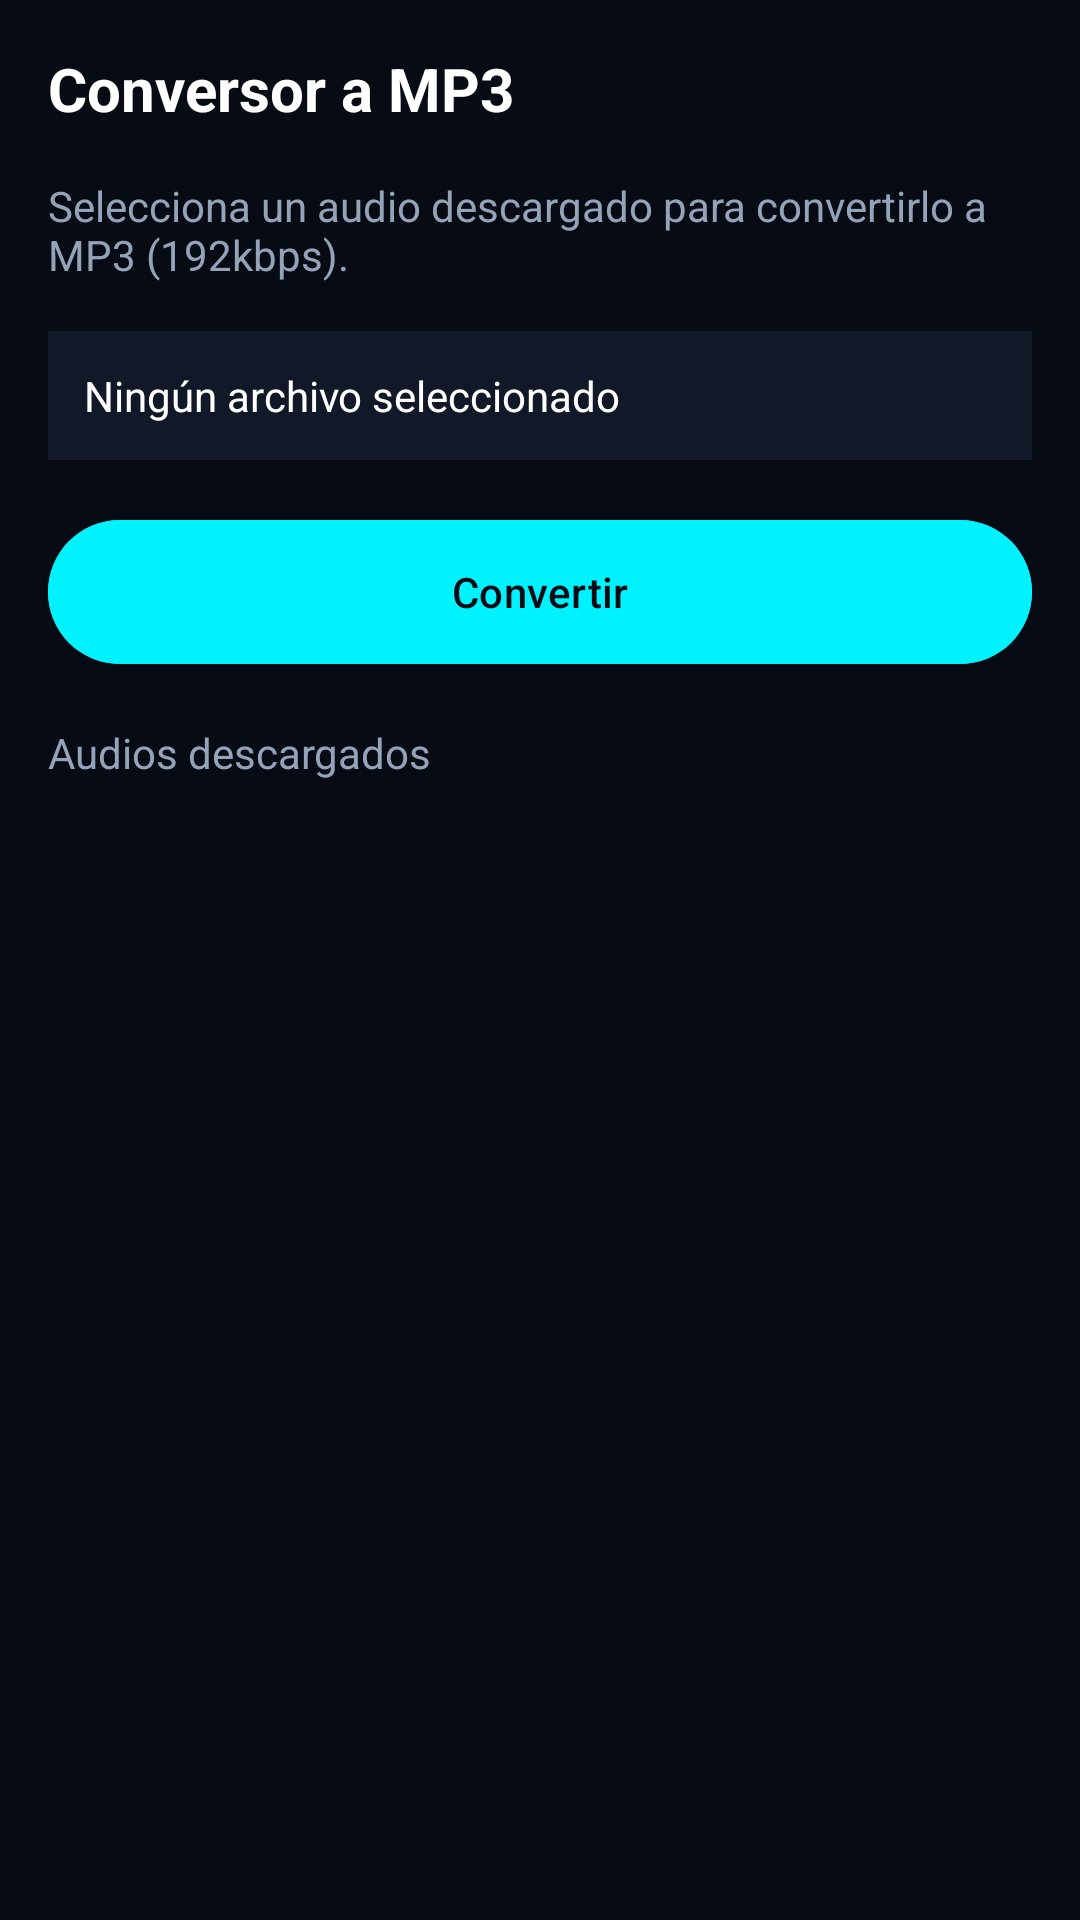

Here is an Android app screen rendered from its layout file. Give the layout XML and the strings, colors and styles it references.
<!-- AndroidManifest.xml: application theme Theme.MUzVidX -->
<!-- res/layout/fragment_converter.xml -->
<LinearLayout xmlns:android="http://schemas.android.com/apk/res/android"
    android:layout_width="match_parent"
    android:layout_height="match_parent"
    android:orientation="vertical"
    android:descendantFocusability="afterDescendants"
    android:background="@color/bg_dark"
    android:padding="16dp">

    <TextView
        android:layout_width="wrap_content"
        android:layout_height="wrap_content"
        android:text="Conversor a MP3"
        android:textSize="20sp"
        android:textColor="@color/text_primary"
        android:textStyle="bold"
        android:layout_marginBottom="16dp" />

    <TextView
        android:layout_width="wrap_content"
        android:layout_height="wrap_content"
        android:text="Selecciona un audio descargado para convertirlo a MP3 (192kbps)."
        android:textColor="@color/text_secondary"
        android:textSize="14sp"
        android:layout_marginBottom="16dp" />

    <TextView
        android:id="@+id/tvSelectedFile"
        android:layout_width="match_parent"
        android:layout_height="wrap_content"
        android:padding="12dp"
        android:background="@color/bg_card"
        android:textColor="@color/text_primary"
        android:textSize="14sp"
        android:text="Ningún archivo seleccionado"
        android:layout_marginBottom="16dp" />

    <com.google.android.material.button.MaterialButton
        android:id="@+id/btnConvert"
        android:layout_width="match_parent"
        android:layout_height="56dp"
        android:text="@string/convert_btn"
        android:backgroundTint="@color/accent"
        android:textColor="@color/bg_dark"
        android:layout_marginBottom="16dp"
        android:focusable="true"
        android:clickable="true"
        android:nextFocusDown="@+id/rvAudioFiles" />

    <ProgressBar
        android:id="@+id/progressConvert"
        android:layout_width="match_parent"
        android:layout_height="wrap_content"
        style="?android:attr/progressBarStyleHorizontal"
        android:visibility="gone"
        android:layout_marginBottom="16dp" />

    <TextView
        android:id="@+id/tvConvertStatus"
        android:layout_width="wrap_content"
        android:layout_height="wrap_content"
        android:textColor="@color/status_progress"
        android:textSize="13sp"
        android:visibility="gone"
        android:layout_marginBottom="16dp" />

    
    <TextView
        android:layout_width="wrap_content"
        android:layout_height="wrap_content"
        android:text="Audios descargados"
        android:textColor="@color/text_secondary"
        android:textSize="14sp"
        android:layout_marginBottom="8dp" />

    <androidx.recyclerview.widget.RecyclerView
        android:id="@+id/rvAudioFiles"
        android:layout_width="match_parent"
        android:layout_height="0dp"
        android:layout_weight="1"
        android:focusable="true"
        android:descendantFocusability="afterDescendants"
        android:nextFocusUp="@+id/btnConvert" />

</LinearLayout>
<!-- resources referenced by this layout -->
<resources>
  <color name="accent">#FF00F2FE</color>
  <color name="bg_card">#FF111827</color>
  <color name="bg_dark">#FF070B14</color>
  <color name="status_progress">#FF00F2FE</color>
  <color name="text_primary">#FFFFFFFF</color>
  <color name="text_secondary">#FF94A3B8</color>
  <string name="convert_btn">Convertir</string>
  <style name="Theme.MUzVidX" parent="Theme.Material3.Dark.NoActionBar">
          <item name="colorPrimary">@color/accent</item>
          <item name="colorOnPrimary">@color/bg_dark</item>
          <item name="colorSecondary">@color/accent_soft</item>
          <item name="colorSurface">@color/bg_card</item>
          <item name="colorOnSurface">@color/text_primary</item>
          <item name="android:windowBackground">@color/bg_dark</item>
          <item name="android:statusBarColor">@color/bg_dark</item>
          <item name="android:navigationBarColor">@color/bg_dark</item>
      </style>
  <color name="accent_soft">#1A00F2FE</color>
</resources>
